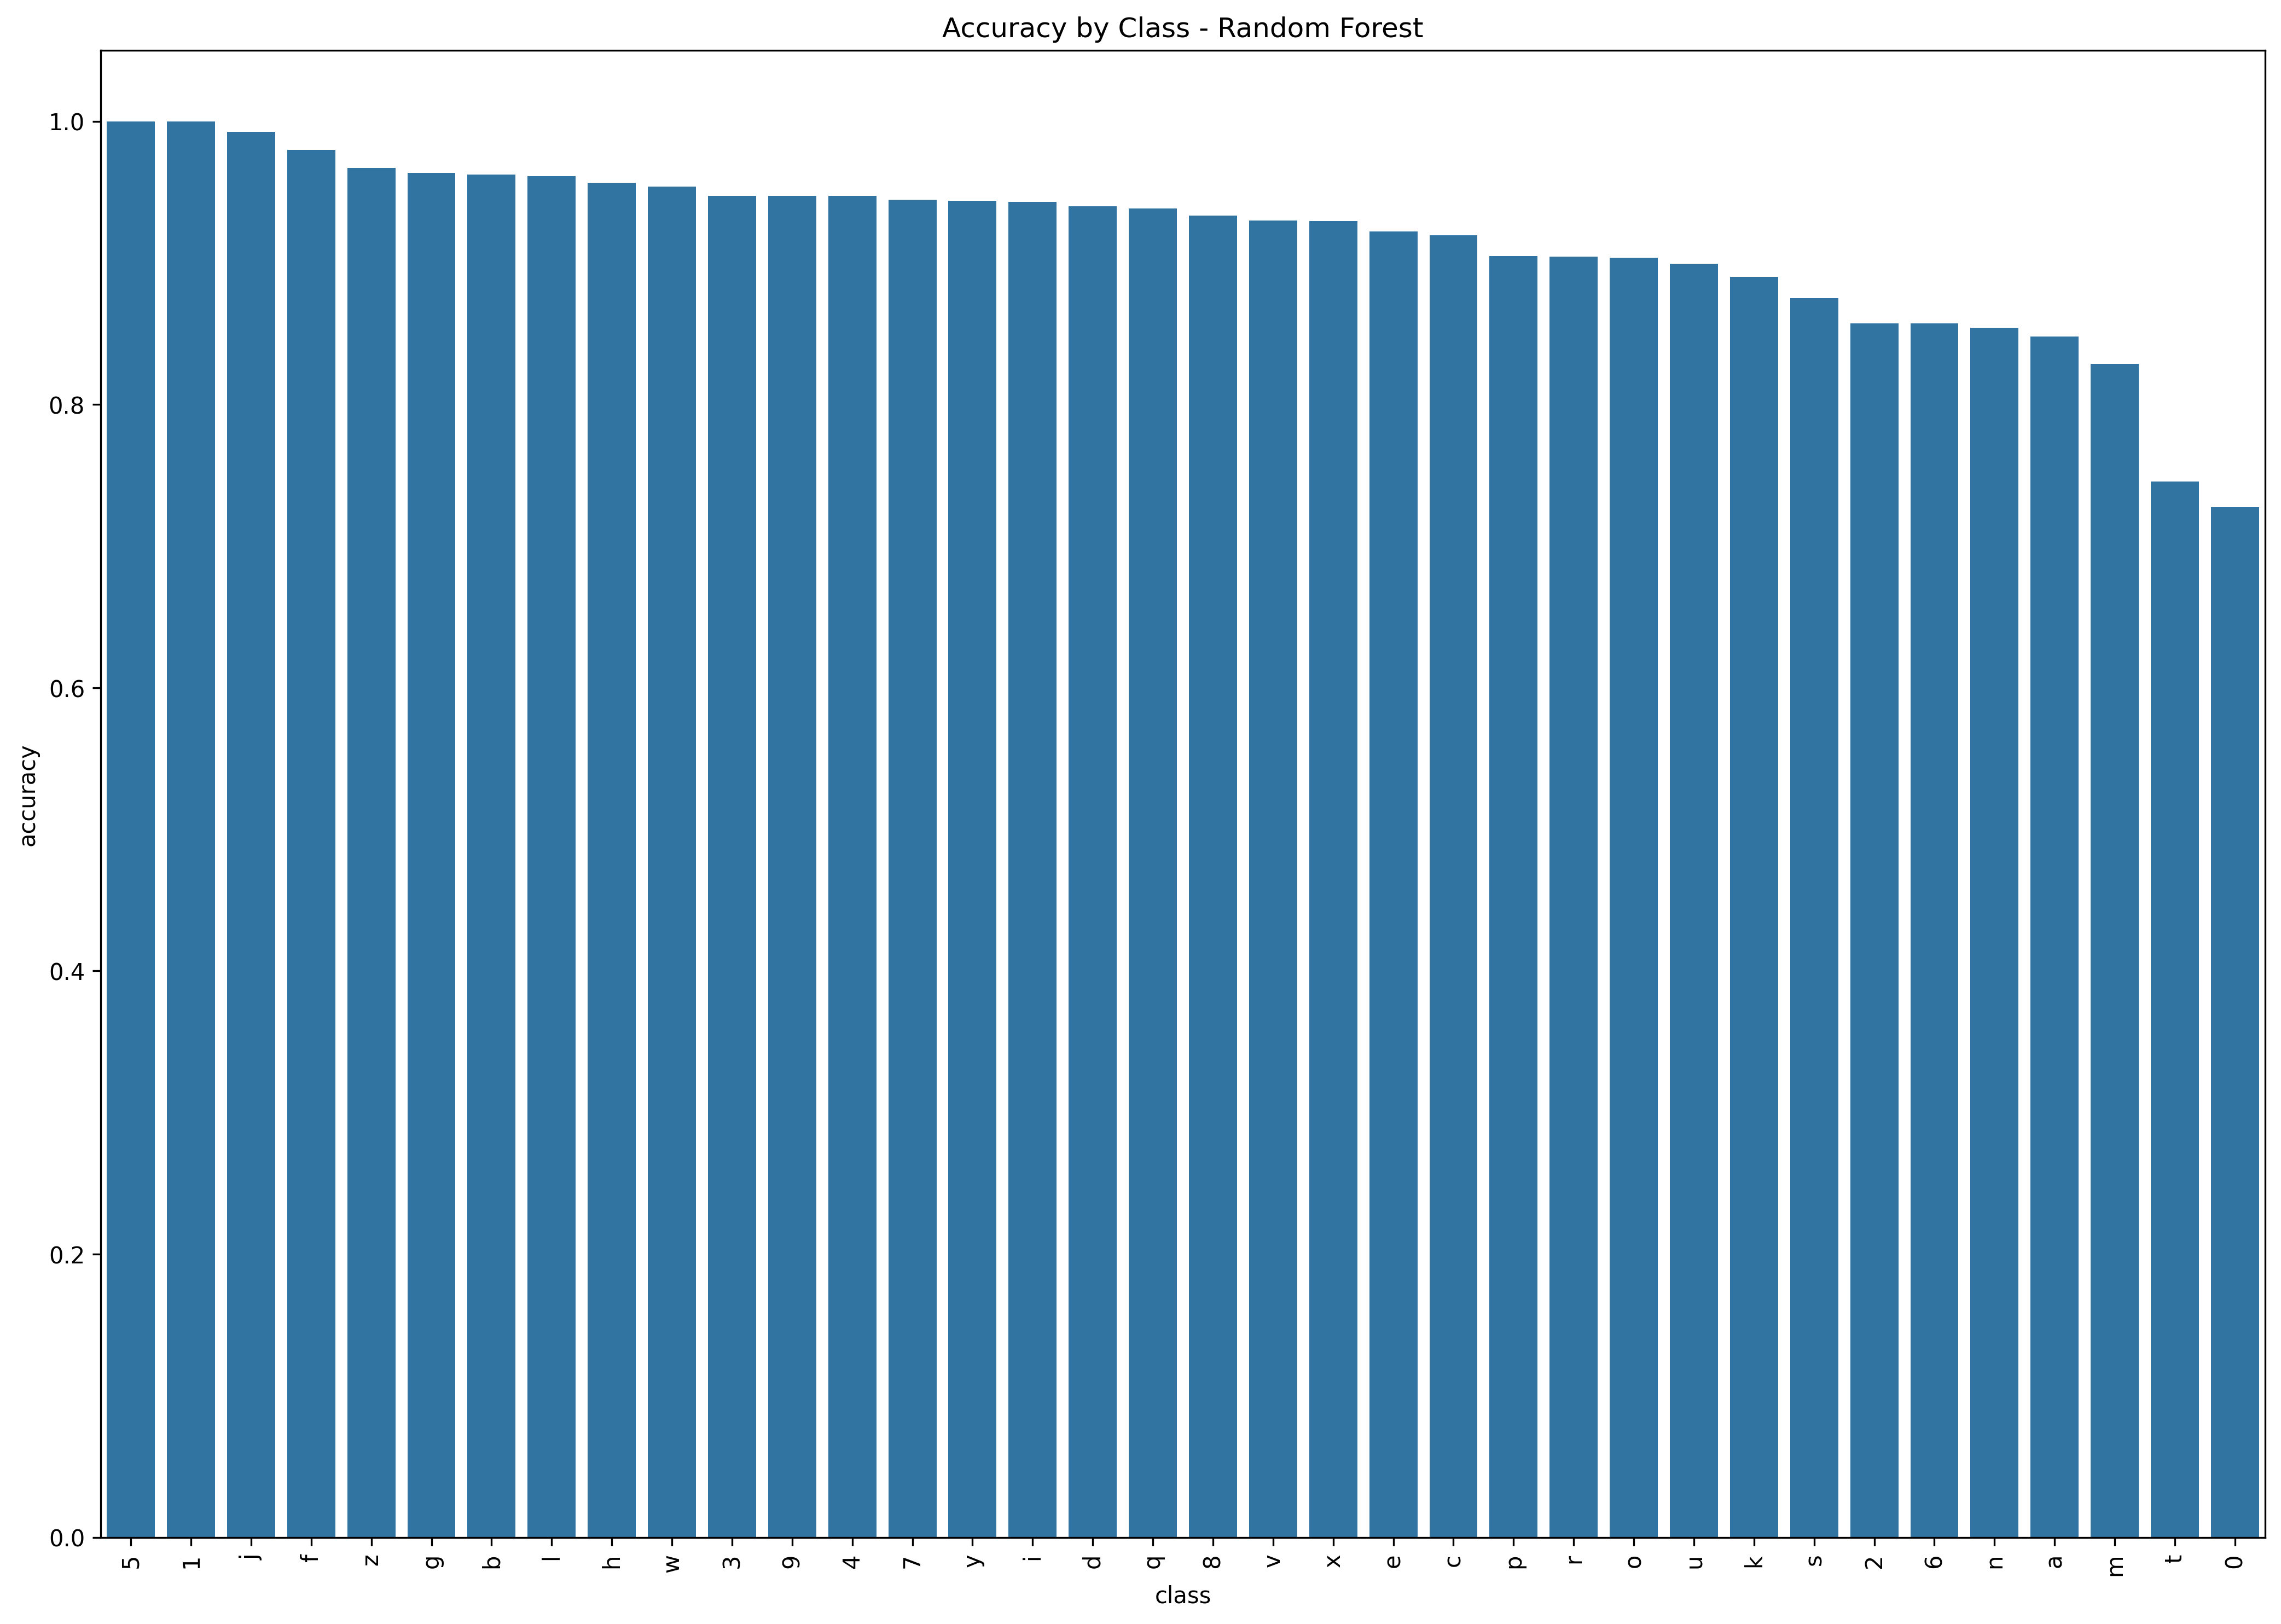

The data file committed next to this chart (first rows):
class, accuracy, samples
5, 1.0, 18
1, 1.0, 21
j, 0.9925, 531
f, 0.9799, 994
z, 0.9671, 487
g, 0.9635, 1042
b, 0.9623, 663
l, 0.9612, 1083
h, 0.9564, 1033
w, 0.9538, 736
3, 0.9474, 19
9, 0.9474, 19
4, 0.9474, 19
7, 0.9444, 18
y, 0.9439, 891
i, 0.9432, 968
d, 0.9399, 965
q, 0.9384, 698
8, 0.9333, 15
v, 0.9298, 997
x, 0.9295, 880
e, 0.922, 782
c, 0.9194, 434
p, 0.9048, 693
r, 0.9044, 1015
o, 0.9036, 747
u, 0.8995, 866
k, 0.89, 1055
s, 0.875, 848
2, 0.8571, 14
6, 0.8571, 14
n, 0.8542, 432
a, 0.848, 737
m, 0.8286, 350
t, 0.7457, 409
0, 0.7273, 11
